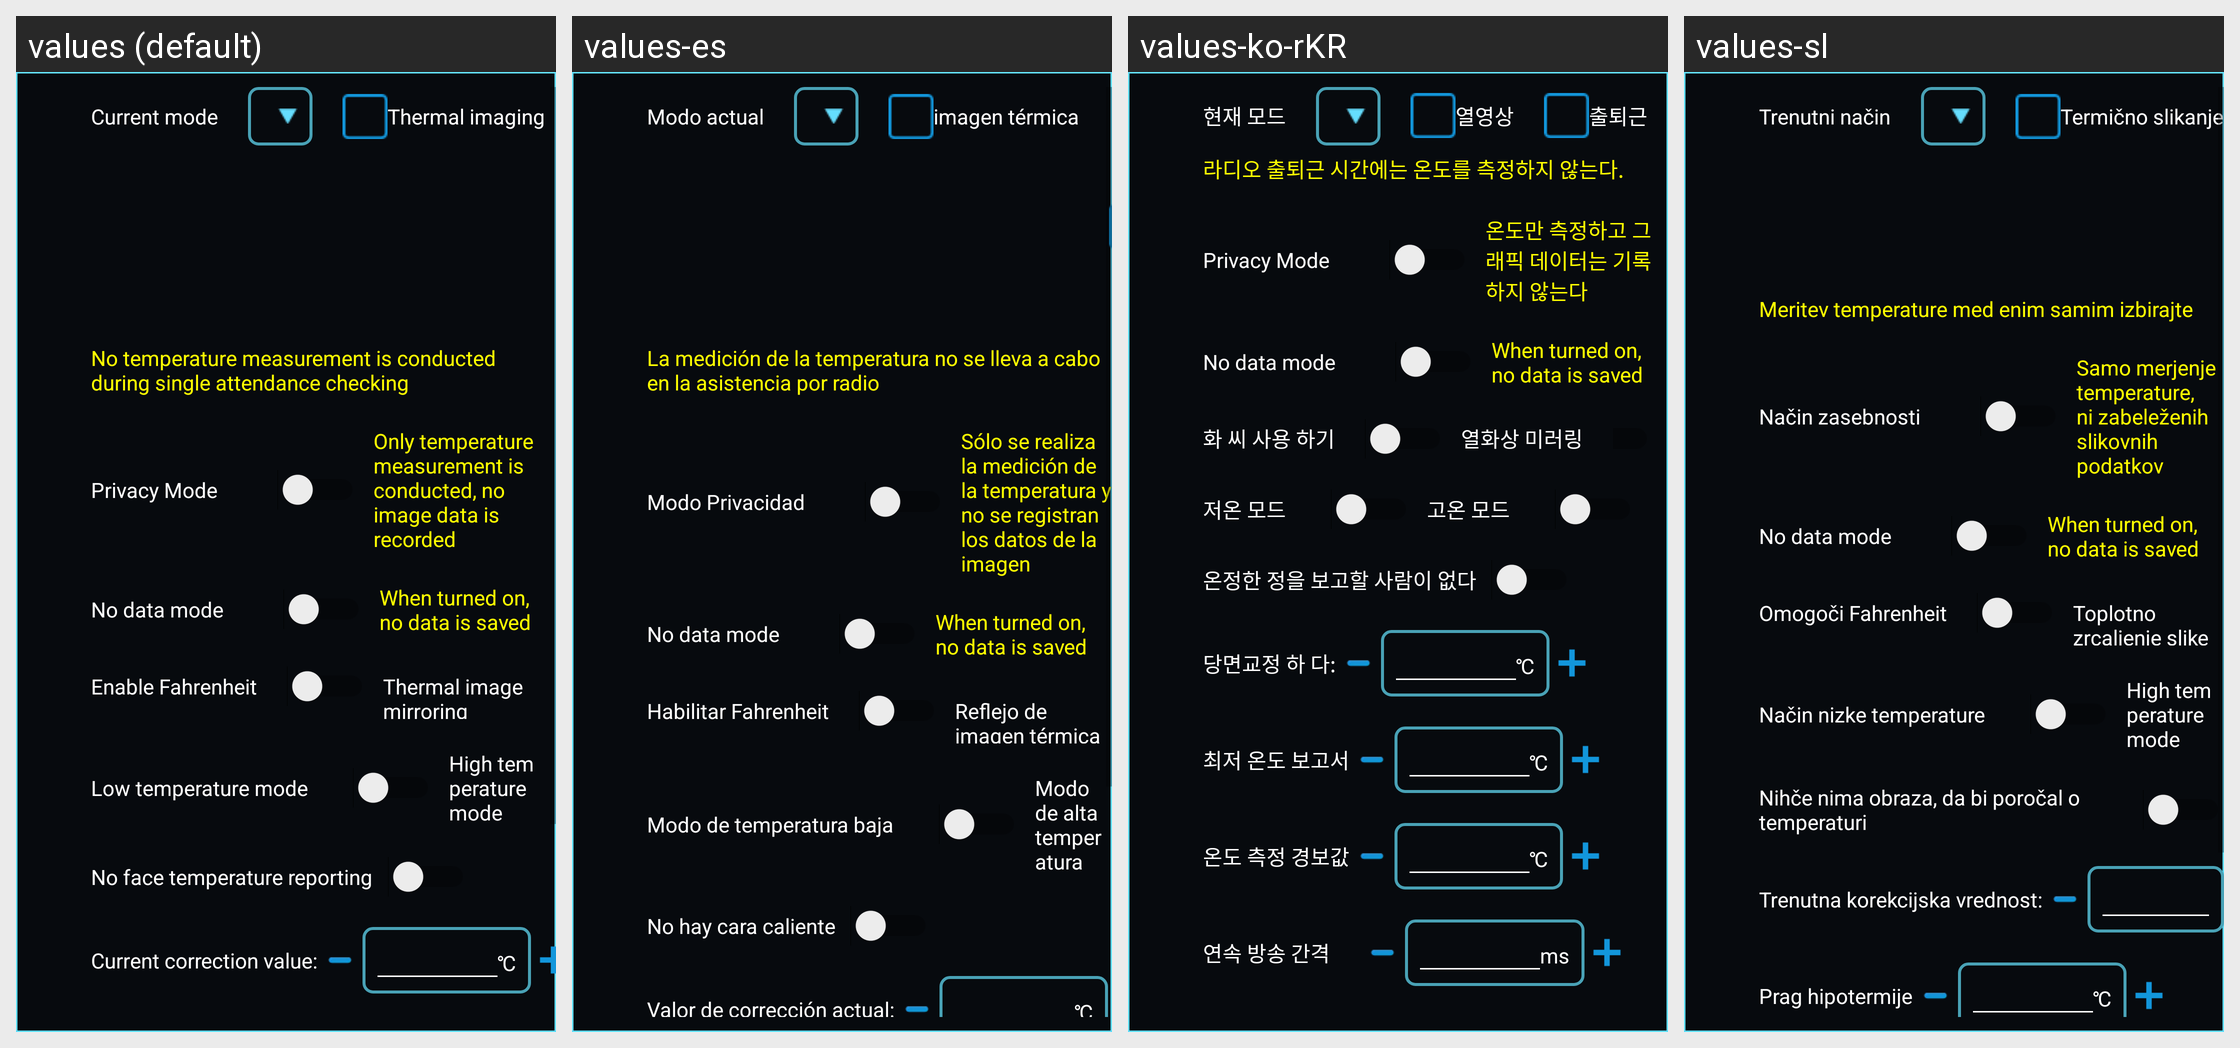

Here is an Android app screen in its default locale and in the app's own translations. Write out the translated-string differences for the strings that appear on this screen.
Android screen res/layout/fragment_temper_setting.xml rendered under 4 locales, left to right: values (default), values-es, values-ko-rKR, values-sl. Device: Nexus 5 (rendered at 1080×1920; each locale shown at half size, 540×960, under a caption strip naming it); theme AppTheme.
Other locales in the repository, not shown: values-en, values-fr, values-it, values-ja, values-ko, values-ru, values-tr, values-zh, values-zh-rHK, values-zh-rTW.
Strings drawn on this screen, with the default value and each locale's value (text and hints the layout hard-codes, and strings that could not be matched under every locale, appear in the picture but are not listed):

current_model_setting
  values: Current mode
  values-es: Modo actual
  values-ko-rKR: 현재 모드
  values-sl: Trenutni način

temper_label
  values: Thermal imaging
  values-es: imagen térmica
  values-ko-rKR: 열영상
  values-sl: Termično slikanje

model_tip
  values: No temperature measurement is conducted during single attendance checking
  values-es: La medición de la temperatura no se lleva a cabo en la asistencia por radio
  values-ko-rKR: 라디오 출퇴근 시간에는 온도를 측정하지 않는다.
  values-sl: Meritev temperature med enim samim izbirajte

setting_privacy_mode
  values: Privacy Mode
  values-es: Modo Privacidad
  values-ko-rKR: Privacy Mode
  values-sl: Način zasebnosti

setting_privacy_prompt
  values: Only temperature measurement is conducted, no image data is recorded
  values-es: Sólo se realiza la medición de la temperatura y no se registran los datos de la imagen
  values-ko-rKR: 온도만 측정하고 그래픽 데이터는 기록하지 않는다
  values-sl: Samo merjenje temperature, ni zabeleženih slikovnih podatkov

setting_no_data_mode
  values: No data mode
  values-es: No data mode  [not translated; the default value is used]
  values-ko-rKR: No data mode  [not translated; the default value is used]
  values-sl: No data mode  [not translated; the default value is used]

setting_no_data_mode_tips
  values: When turned on, no data is saved
  values-es: When turned on, no data is saved  [not translated; the default value is used]
  values-ko-rKR: When turned on, no data is saved  [not translated; the default value is used]
  values-sl: When turned on, no data is saved  [not translated; the default value is used]

setting_thermal_imaging_mirror
  values: Thermal image mirroring
  values-es: Reflejo de imagen térmica
  values-ko-rKR: 열화상 미러링
  values-sl: Toplotno zrcaljenje slike

setting_high_temp_model
  values: High temperature mode
  values-es: Modo de alta temperatura
  values-ko-rKR: 고온 모드
  values-sl: High temperature mode

setting_no_face_temper
  values: No face temperature reporting
  values-es: No hay cara caliente
  values-ko-rKR: 온정한 정을 보고할 사람이 없다
  values-sl: Nihče nima obraza, da bi poročal o temperaturi
